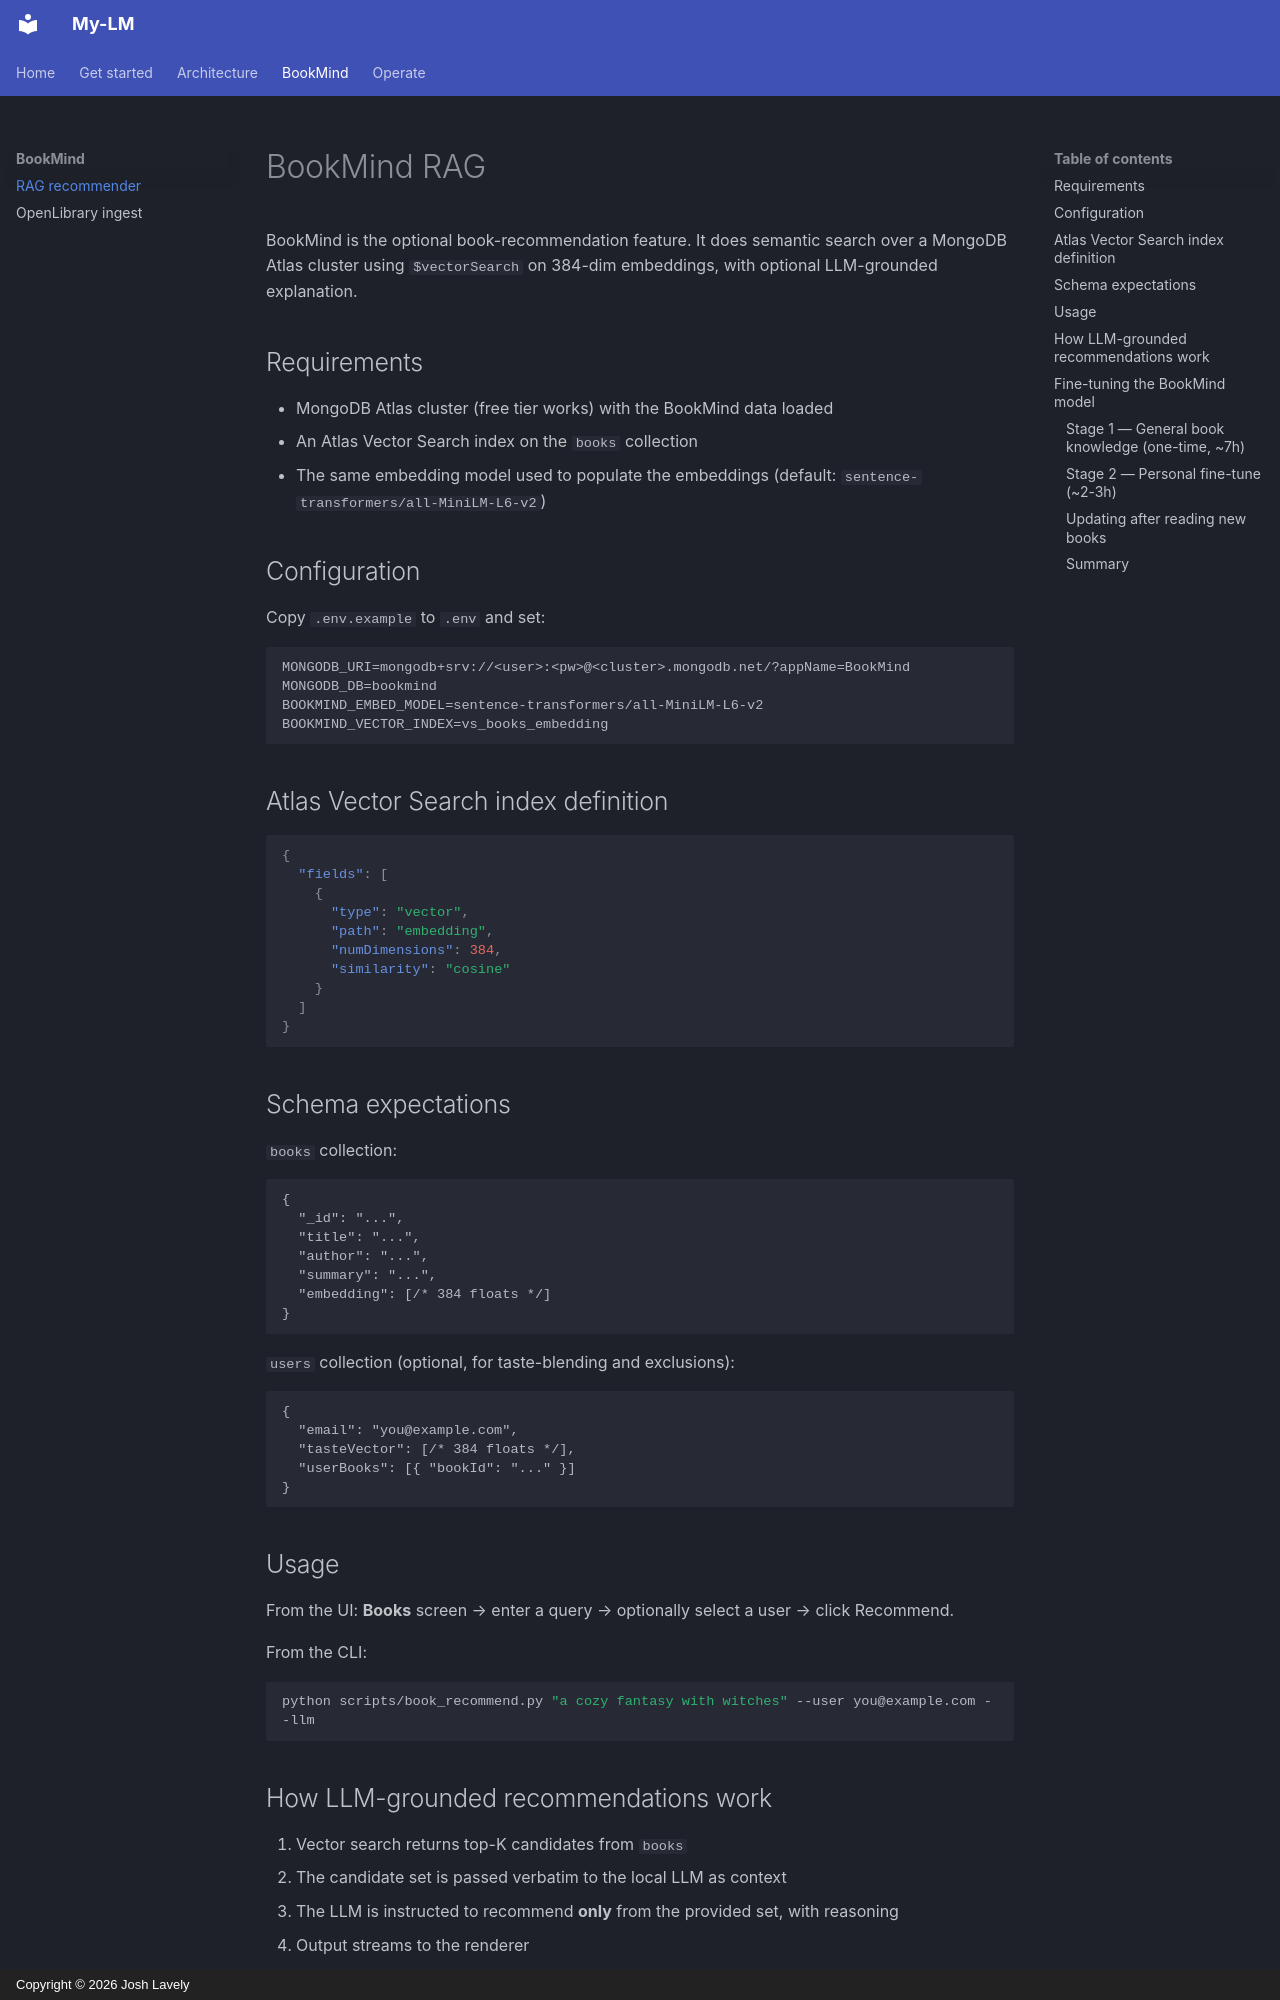

repository: Azayzel/my-lm · page: bookmind/index.html · generator: mkdocs · copyright: Copyright © 2026 Josh Lavely

# BookMind RAG

BookMind is the optional book-recommendation feature. It does semantic search over a MongoDB Atlas cluster using `$vectorSearch` on 384-dim embeddings, with optional LLM-grounded explanation.

## Requirements

- MongoDB Atlas cluster (free tier works) with the BookMind data loaded
- An Atlas Vector Search index on the `books` collection
- The same embedding model used to populate the embeddings (default: `sentence-transformers/all-MiniLM-L6-v2`)

## Configuration

Copy `.env.example` to `.env` and set:

```env
MONGODB_URI=mongodb+srv://<user>:<pw>@<cluster>.mongodb.net/?appName=BookMind
MONGODB_DB=bookmind
BOOKMIND_EMBED_MODEL=sentence-transformers/all-MiniLM-L6-v2
BOOKMIND_VECTOR_INDEX=vs_books_embedding
```

## Atlas Vector Search index definition

```json
{
  "fields": [
    {
      "type": "vector",
      "path": "embedding",
      "numDimensions": 384,
      "similarity": "cosine"
    }
  ]
}
```

## Schema expectations

`books` collection:

```jsonc
{
  "_id": "...",
  "title": "...",
  "author": "...",
  "summary": "...",
  "embedding": [/* 384 floats */]
}
```

`users` collection (optional, for taste-blending and exclusions):

```jsonc
{
  "email": "you@example.com",
  "tasteVector": [/* 384 floats */],
  "userBooks": [{ "bookId": "..." }]
}
```

## Usage

From the UI: **Books** screen → enter a query → optionally select a user → click Recommend.

From the CLI:

```bash
python scripts/book_recommend.py "a cozy fantasy with witches" --user you@example.com --llm
```

## How LLM-grounded recommendations work

1. Vector search returns top-K candidates from `books`
2. The candidate set is passed verbatim to the local LLM as context
3. The LLM is instructed to recommend **only** from the provided set, with reasoning
4. Output streams to the renderer

This keeps the model from hallucinating books that don't exist.

---

## Fine-tuning the BookMind model

BookMind uses a two-stage QLoRA fine-tune on top of Qwen3.5-2B.
